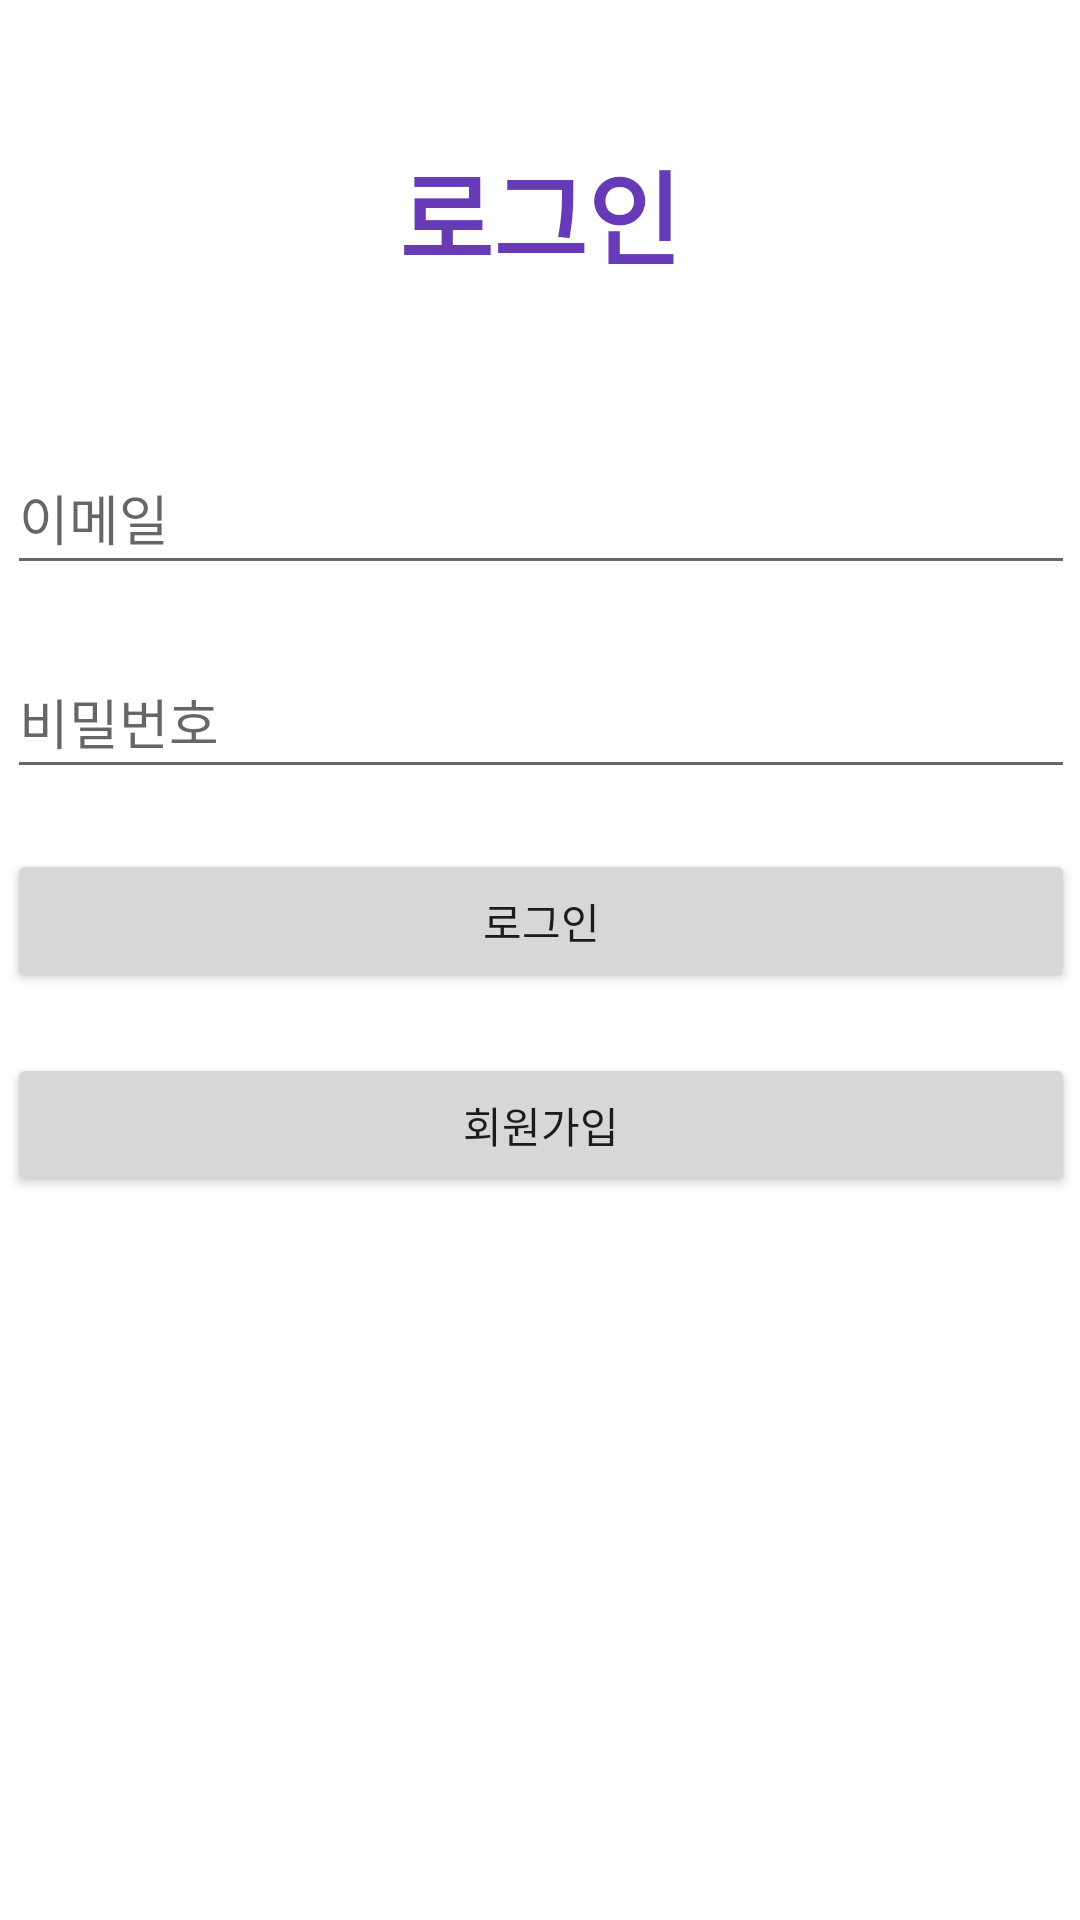

Android layout source for this screen:
<!-- AndroidManifest.xml: application theme Theme.Ex1 -->
<!-- res/layout/activity_login.xml -->
<?xml version="1.0" encoding="utf-8"?>
<androidx.constraintlayout.widget.ConstraintLayout xmlns:android="http://schemas.android.com/apk/res/android"
    xmlns:app="http://schemas.android.com/apk/res-auto"
    android:layout_width="match_parent"
    android:layout_height="match_parent">

    <TextView
        android:id="@+id/loginText"
        android:layout_width="198dp"
        android:layout_height="71dp"
        android:gravity="center"
        android:text="로그인"
        android:textColor="#673AB7"
        android:textSize="34sp"
        android:textStyle="bold"
        app:layout_constraintBottom_toTopOf="@+id/linearLayout"
        app:layout_constraintEnd_toEndOf="parent"
        app:layout_constraintStart_toStartOf="parent"
        app:layout_constraintTop_toTopOf="parent"
        app:layout_constraintVertical_bias="0.541" />

    <LinearLayout
        android:id="@+id/linearLayout"
        android:layout_width="376dp"
        android:layout_height="503dp"
        android:orientation="vertical"
        app:layout_constraintBottom_toBottomOf="parent"
        app:layout_constraintEnd_toEndOf="parent"
        app:layout_constraintStart_toStartOf="parent"
        app:layout_constraintTop_toBottomOf="@+id/textView">

        <EditText
            android:id="@+id/loginEmail"
            android:layout_width="match_parent"
            android:layout_height="wrap_content"
            android:layout_margin="10dp"
            android:ems="10"
            android:hint="이메일"
            android:inputType="textEmailAddress"
            android:minHeight="48dp" />

        <EditText
            android:id="@+id/loginPassword"
            android:layout_width="match_parent"
            android:layout_height="wrap_content"
            android:layout_margin="10dp"
            android:ems="10"
            android:hint="비밀번호"
            android:inputType="textPassword"
            android:minHeight="48dp" />

        <Button
            android:id="@+id/loginButton"
            android:layout_width="match_parent"
            android:layout_height="wrap_content"
            android:layout_margin="10dp"
            android:text="로그인" />

        <Button
            android:id="@+id/goToSignUp"
            android:layout_width="match_parent"
            android:layout_height="wrap_content"
            android:layout_margin="10dp"
            android:text="회원가입" />

    </LinearLayout>
</androidx.constraintlayout.widget.ConstraintLayout>
<!-- resources referenced by this layout -->
<resources>
  <style name="Theme.Ex1" parent="Theme.MaterialComponents.DayNight.DarkActionBar">
          
          <item name="colorPrimary">@color/purple_500</item>
          <item name="colorPrimaryVariant">@color/purple_700</item>
          <item name="colorOnPrimary">@color/white</item>
          
          <item name="colorSecondary">@color/teal_200</item>
          <item name="colorSecondaryVariant">@color/teal_700</item>
          <item name="colorOnSecondary">@color/black</item>
          
          <item name="android:statusBarColor" tools:targetApi="l">?attr/colorPrimaryVariant</item>
          
          <item name="windowNoTitle">true</item>
  
      </style>
  <!-- not gathered from this repository: default colours our renderer supplied (Android Studio template values) -->
  <color name="purple_500">#FF6200EE</color>
  <color name="purple_700">#FF3700B3</color>
  <color name="teal_200">#FF03DAC5</color>
  <color name="teal_700">#FF018786</color>
  <color name="black">#FF000000</color>
  <color name="white">#FFFFFFFF</color>
</resources>
